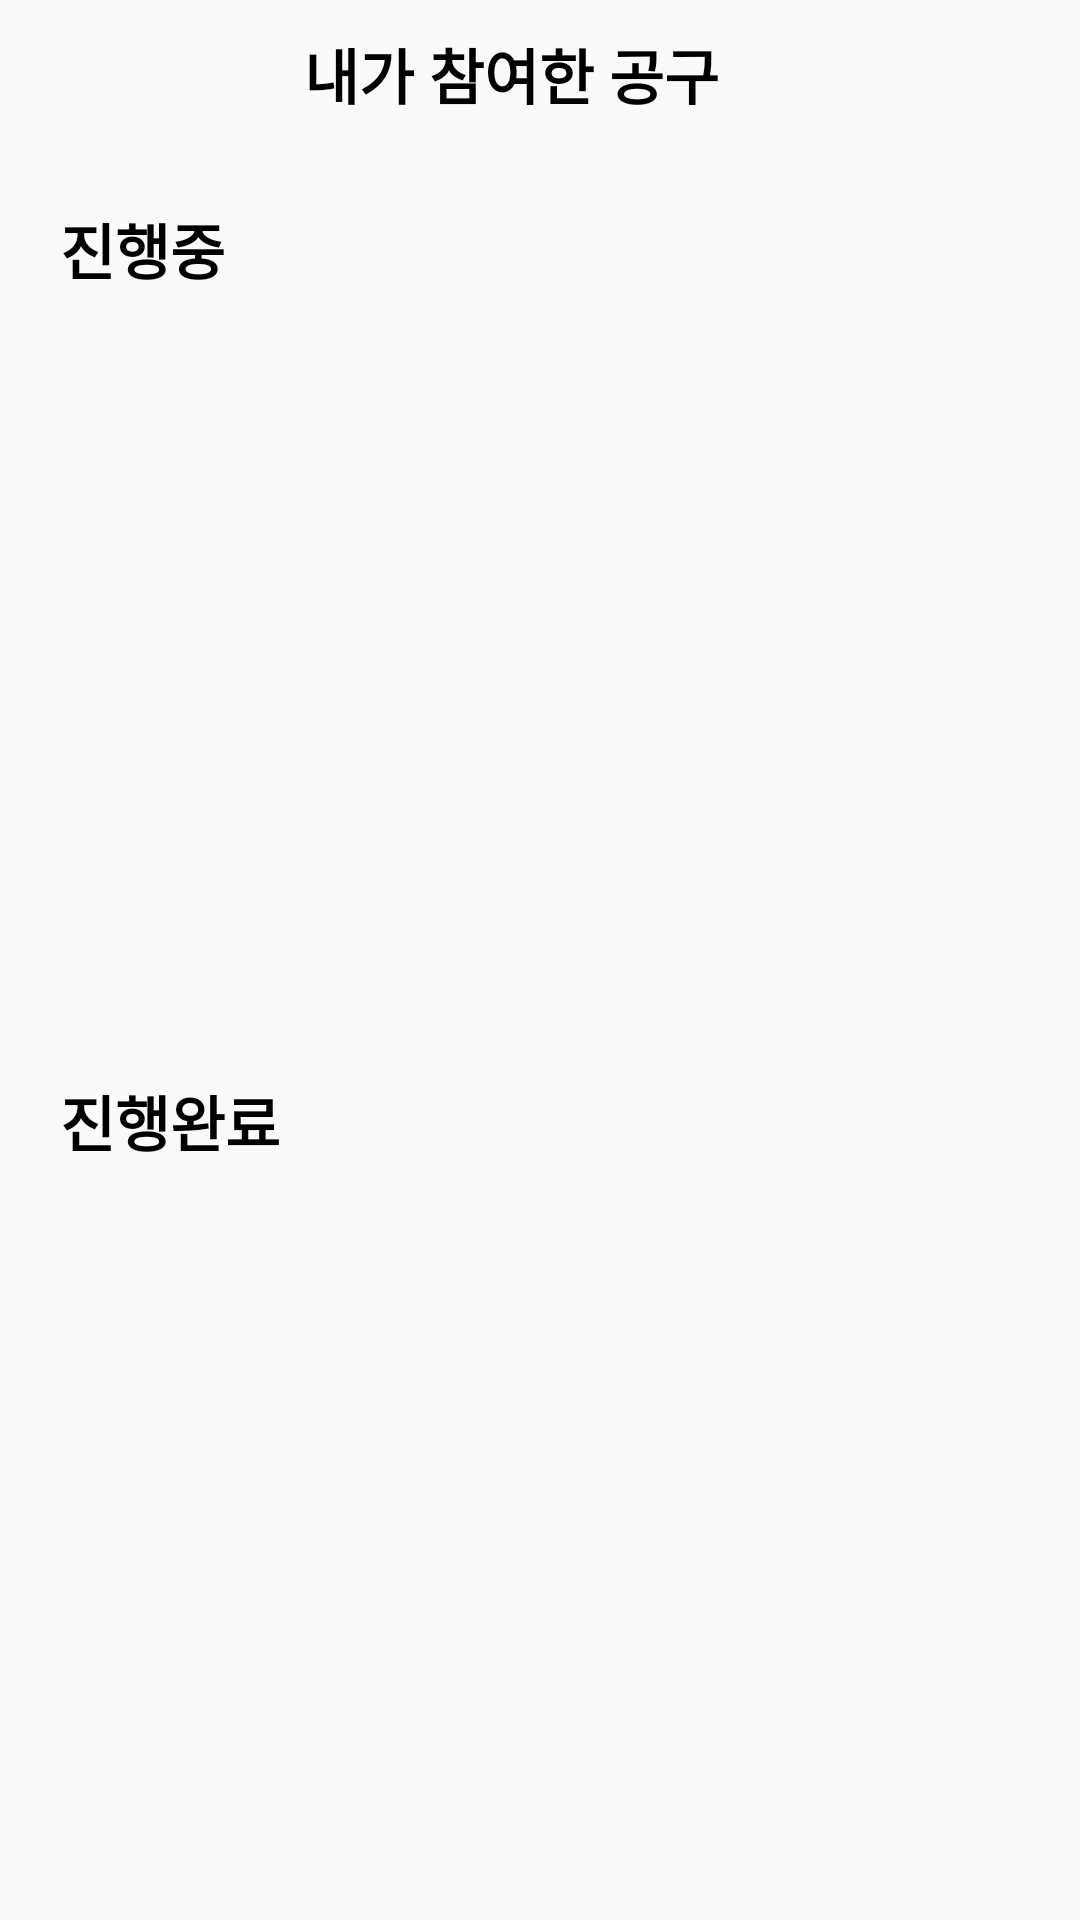

Produce the Android XML layout that renders to this screen, including the resource entries it uses.
<!-- AndroidManifest.xml: activity theme AppTheme -->
<!-- res/layout/activity_market_log_join.xml -->
<?xml version="1.0" encoding="utf-8"?>
<LinearLayout xmlns:android="http://schemas.android.com/apk/res/android"
    android:orientation="vertical"
    android:layout_width="match_parent"
    android:layout_height="match_parent">

    <LinearLayout
        android:id="@+id/topBar"
        android:layout_width="match_parent"
        android:layout_height="0dp"
        android:layout_weight="1"
        android:orientation="horizontal"
        android:gravity="center_vertical"
        android:padding="10dp">

        <ImageButton
            android:id="@+id/prevBtn"
            android:layout_width="21sp"
            android:layout_height="29sp"
            android:scaleType="fitXY"
            android:layout_marginHorizontal="10dp"
            android:layout_marginVertical="5dp"
            android:src="@drawable/ic_return_prev_page"
            android:background="@android:color/transparent"/>

        <TextView
            android:id="@+id/mainHeaderText"
            android:layout_width="wrap_content"
            android:layout_height="wrap_content"
            android:layout_weight="1"
            android:layout_gravity="center"
            android:text="내가 참여한 공구"
            android:textAlignment="center"
            android:textStyle="bold"
            android:textSize="20sp"
            android:textColor="@color/black"/>

        <ImageButton
            android:id="@+id/mainNotificationBtn"
            android:layout_width="40sp"
            android:layout_height="40sp"
            android:scaleType="fitXY"
            android:layout_marginHorizontal="10dp"
            android:layout_marginVertical="5dp"
            android:src="@drawable/ic_notifications_none_24"
            android:background="@android:color/transparent"/>
    </LinearLayout>

    <LinearLayout
        android:layout_width="match_parent"
        android:layout_height="0dp"
        android:layout_weight="6"
        android:orientation="vertical">

        <TextView
            android:id="@+id/inProgressHeaderText"
            android:layout_width="match_parent"
            android:layout_height="wrap_content"
            android:text="진행중"
            android:padding="20dp"
            android:textSize="20sp"
            android:textColor="@color/black"
            android:textStyle="bold"
            />

        <androidx.recyclerview.widget.RecyclerView
            android:id="@+id/inProgressRecycler"
            android:layout_width="match_parent"
            android:layout_height="match_parent"/>
    </LinearLayout>

    <LinearLayout
        android:layout_width="match_parent"
        android:layout_height="0dp"
        android:layout_weight="6"
        android:layout_marginBottom="10dp"
        android:orientation="vertical">

        <TextView
            android:id="@+id/completedHeaderText"
            android:layout_width="match_parent"
            android:layout_height="wrap_content"
            android:text="진행완료"
            android:padding="20dp"
            android:textSize="20sp"
            android:textColor="@color/black"
            android:textStyle="bold"
            />

        <androidx.recyclerview.widget.RecyclerView
            android:id="@+id/completedRecycler"
            android:layout_width="match_parent"
            android:layout_height="match_parent"/>
    </LinearLayout>

</LinearLayout>
<!-- resources referenced by this layout -->
<resources>
  <color name="black">#FF000000</color>
  <style name="AppTheme" parent="Theme.AppCompat.Light.NoActionBar">
          <item name="android:windowFullscreen">true</item>   
      </style>
</resources>
